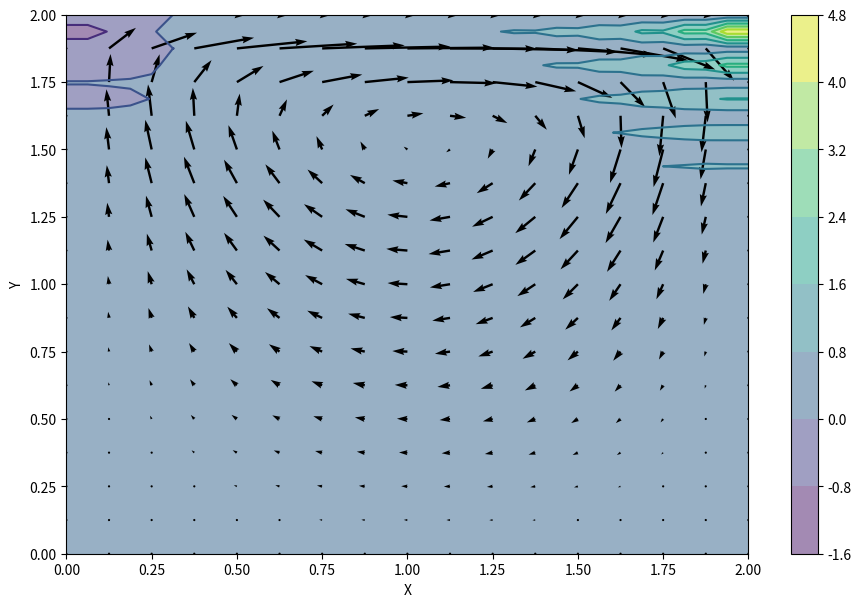

This figure's Python source:
import math
import numpy as np
from matplotlib import pyplot as plt, cm

# Global settings
ns = 33
s_min = 0
s_max = 2

ds = (s_max - s_min) / (ns - 1)

rho = 1
nu = 0.1
dt = 0.001

u = np.zeros((ns, ns))
v = np.zeros((ns, ns))
p = np.zeros((ns, ns))

# Boundary conditions
# U TOP
u[ns - 1, :] = 1
# U BOTTOM
u[0, :] = 0
# U RIGHT
u[:, ns - 1] = 0
# U LEFT
u[:, 0] = 0

# V TOP
v[ns - 1, :] = 0
# V BOTTOM
v[0, :] = 0
# V RIGHT
v[:, ns - 1] = 0
# V LEFT
v[:, 0] = 0


def set_pressure_boundary(p):
    # Pressure boundary conditions (Neumann or "second-type")
    '''
    Trick question: Would the approach below break depending on
    whether you use forward, backward, or centered differences?
    Why or why not?
    '''
    p[:, ns - 1] = p[:, ns - 2]  # dp/dx = 0 at x = 2
    p[0, :] = p[1, :]   # dp/dy = 0 at y = 0
    p[:, 0] = p[:, 1]   # dp/dx = 0 at x = 0
    # Pressure boundary conditions (Dirichlet or "fixed")
    p[ns - 1, :] = 0        # p = 0 at y = 2

    return p


def diff_1st_x(f):
    return (f[1:-1, 2:] - f[1:-1, 0:-2])/(2*ds)


def diff_1st_y(f):
    return (f[2:, 1:-1] - f[0:-2, 1:-1])/(2*ds)

# Discretization


def forward_diff_x(f):
    return (f[1:-1, 2:] - f[1:-1, 1:-1])/ds


def forward_diff_y(f):
    return (f[2:, 1:-1] - f[1:-1, 1:-1])/ds


def diff_2nd_x(f):
    # WARNING: Probably not more computationally efficient,
    # but it should work, and it's pedagogically interesting.
    # return (forward_diff_x(f) - backward_diff_x(f))/dx
    # f(i-1,j) + 2*f(i,j) + f(i+1,j)
    return (f[1:-1, 0:-2] - 2*f[1:-1, 1:-1] + f[1:-1, 2:]) / ds ** 2


def diff_2nd_y(f):
    # return (forward_diff_y(f) - backward_diff_y(f))/dy
    # f(i,j-1) + 2*f(i,j) + f(i,j+1)
    return (f[0:-2, 1:-1] - 2*f[1:-1, 1:-1] + f[2:, 1:-1]) / ds ** 2


def laplacian(f):
    return diff_2nd_x(f) + diff_2nd_y(f)


# VELOCITY WITHOUT THE INFLUENCE OF THE PRESSURE...
# ...BECAUSE I DONT KNOW THAT YET :'(

def vel_without_pressure(un, vn):
    u_without_pressure = un.copy()
    v_without_pressure = vn.copy()
    u_without_pressure[1:ns - 1, 1:ns - 1] = (-(un[1:ns - 1, 1:ns - 1] * forward_diff_x(un)
                                                + vn[1:ns - 1, 1:ns - 1] * forward_diff_y(un))
                                              + nu * laplacian(un)) * dt + un[1:ns - 1, 1:ns - 1]
    v_without_pressure[1:ns - 1, 1:ns - 1] = (-(un[1:ns - 1, 1:ns - 1] * forward_diff_x(vn)
                                                + vn[1:ns - 1, 1:ns - 1] * forward_diff_y(vn))
                                              + nu * laplacian(vn)) * dt + vn[1:ns - 1, 1:ns - 1]
    return u_without_pressure, v_without_pressure


def get_R(u_without_pressure, v_without_pressure):
    R = np.zeros((ns, ns))
    R[1:-1, 1:-1] = (rho/dt) * (forward_diff_x(u) + forward_diff_y(v))
    return R


def get_pressure(p, R):
    # Δ𝑦2(𝑝𝑛+1(𝑖−1,𝑗)+𝑝𝑛+1(𝑖+1,𝑗))
    term1 = (p[1:ns - 1, 0:ns - 2] + p[1:ns - 1, 2:]) / 4
    # Δ𝑥2(𝑝𝑛+1(𝑖−1,𝑗)+𝑝𝑛+1(𝑖+1,𝑗))
    term2 = (p[0:ns - 2, 1:ns - 1] + p[2:, 1:ns - 1]) / 4
    # −R𝑛(𝑖,𝑗)Δ𝑥2Δ𝑦2
    term3 = -1 * R[1:ns - 1, 1:ns - 1] * (ds ** 2) / 4

    p[1:ns - 1, 1:ns - 1] = (term1 + term2 + term3)
    set_pressure_boundary(p)  # (Don't forget this.)
    return p


def update_velocity(u, v, u_without_pressure, v_without_pressure, p):
    u[1:-1, 1:-1] = (-dt/rho) * diff_1st_x(p) + u_without_pressure[1:-1, 1:-1]
    v[1:-1, 1:-1] = (-dt/rho) * diff_1st_y(p) + v_without_pressure[1:-1, 1:-1]
    return u, v


def simulate_cavity_flow(nt, u, v, p):
    for n in range(nt):
        u_without_pressure, v_without_pressure = vel_without_pressure(u, v)
        R = get_R(u_without_pressure, v_without_pressure)
        p = get_pressure(p, R)
        u, v = update_velocity(u, v, u_without_pressure, v_without_pressure, p)
    return u, v, p


simulate_cavity_flow(nt=1000, u=u, v=v, p=p)

x = np.linspace(s_min, s_max, ns)
y = np.linspace(s_min, s_max, ns)

X, Y = np.meshgrid(x, y)

# for i in range(ns):
#     for j in range(ns):
#         p[i, j] = math.sqrt(u[i, j] * u[i, j] + v[i, j] * v[i, j])

fig = plt.figure(figsize=(11, 7), dpi=100)
plt.contourf(X, Y, p, alpha=0.5, cmap=cm.viridis)
plt.colorbar()
plt.contour(X, Y, p, cmap=cm.viridis)
plt.quiver(X[::2, ::2], Y[::2, ::2], u[::2, ::2], v[::2, ::2])
plt.xlabel('X')
plt.ylabel('Y')
plt.show()
